Dataset: resized (GitHub, SuycoR/Clasificador_papayas). Classes: mature, partially mature, unmature.

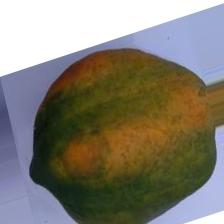
Label: partially mature

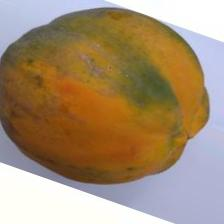
Label: mature

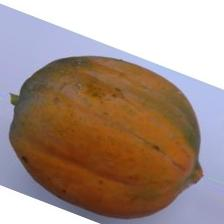
Label: mature

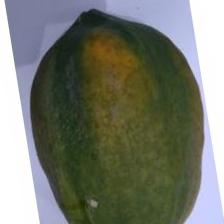
Label: partially mature

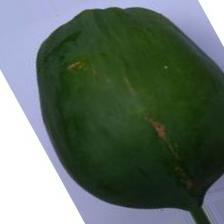
Label: unmature

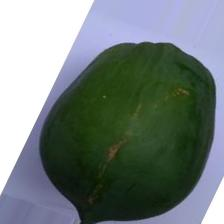
Label: unmature
